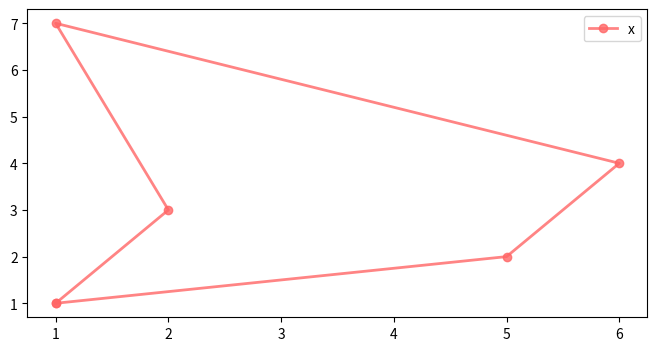

Python code for this plot:
import numpy as np
import random
from time import time
import matplotlib
import matplotlib.pyplot as plt
import pandas as pd


# 旅行商问题：从原点出发遍历所有点再回到原点，使距离最短

# 将输入的点存成数组
# 依据数组的下标编码
# 生成距离矩阵，减少后续运算
# 交叉，部分交叉，建立映射表（以便去重复
# 变异，随机交换一个种群的两个点（所以概率提高一点

class GaMap:
    def __init__(self, points, no_bound, DNA_SIZE=None, cross_rate=0.8, mutation=0.03, pop_size=100):
        self.cross_rate = cross_rate  # 杂交率
        self.mutation = mutation  # 变异率
        self.points = np.array(points)  # 点
        self.pop_size = pop_size  # 种群数量

        # 确定DNA大小（碱基数量
        self.DNA_SIZE = 0
        if (DNA_SIZE == None):
            self.DNA_SIZE = len(points)
        else:
            self.DNA_SIZE = DNA_SIZE

        # 距离矩阵
        self.distance = np.zeros((self.DNA_SIZE, self.DNA_SIZE))
        for i in range(self.DNA_SIZE):
            for j in range(self.DNA_SIZE):
                self.distance[i][j] = pow((self.points[i][0] - self.points[j][0]) ** 2 +
                                          (self.points[i][1] - self.points[j][1]) ** 2, 0.5)  # 两点之间的距离

        # 种群
        self.pop = np.zeros((self.pop_size, self.DNA_SIZE - 2), dtype=np.int_)  # 去掉起点和终点,起点终点不可变

        # 编码
        self.code = np.arange(1, self.DNA_SIZE - 1, 1, dtype=np.int_)  # 同上

        # 生成种群
        for i in range(self.pop_size):
            self.pop[i] = self.code.copy()  # 得到code的拷贝
            np.random.shuffle(self.pop[i])  # 洗

    # 解码，好像不需要解码，就这样根据代表点的整数生成适应函数和杂交吧
    def translateDNA(self):
        pass

    # 得到适应度，适应度是距离，越Da越好
    def get_fitness(self, non_negative=False):
        fitness = np.zeros(self.pop_size)
        index = 0

        for people in self.pop:
            for i in range(people.shape[0]):
                if i == 0:
                    fitness[index] += self.distance[0][people[i]]
                else:
                    fitness[index] += self.distance[people[i-1]][people[i]]
            fitness[index] += self.distance[people[-1]][-1]  # 获取最后一个元素到终点的距离
            index += 1

        return 100/fitness

    # 自然选择
    def select(self):
        fitness = self.get_fitness()  # 说明见GA
        self.pop = self.pop[np.random.choice(np.arange(self.pop.shape[0]), size=self.pop.shape[0], replace=True,
                                             p=fitness / np.sum(fitness))]

    # 染色体交叉
    def crossover(self):
        for people in self.pop:
            if np.random.rand() < self.cross_rate:
                i_ = np.random.randint(0, self.pop.shape[0], size=1)  # 产生0~pop的行数之间的一个随机数，即要进行交叉的染色体编号
                cross_area = random.sample(range(people.shape[0]), 2)  # 生成两个要交换的数

                if cross_area[0] > cross_area[1]:  # 保证第一个数小于第二个数
                    cross_area[0], cross_area[1] = cross_area[1], cross_area[0]

                temp = self.pop[i_][0]  # 这样的得到的数组还有一个中括号，可能因为是引用
                crosser = np.array(temp[cross_area[0]:cross_area[1]].copy())
                becrosser = people[cross_area[0]:cross_area[1]].copy()

                for i in range(crosser.shape[0]):
                    for j in range(crosser.shape[0]):  # 将交换区内的重复点归零
                        if (becrosser[j] != 0) & (becrosser[j] == crosser[i]):
                            becrosser[j] = 0
                            crosser[i] = 0
                            break

                people[cross_area[0]:cross_area[1]] = self.pop[i_][0][cross_area[0]:cross_area[1]].copy()  # 单方面杂交
                for i in range(crosser.shape[0]):  # 先替换两个交换区之间的不重复元素（时间复杂度 n^2 / 4
                    if crosser[i] != 0:
                        for j in range(cross_area[0]):
                            if crosser[i] == people[j]:
                                if becrosser[i] != 0:
                                    people[j] = becrosser[i]
                                    becrosser[i] = 0
                                    crosser[i] = 0
                                    break
                        if crosser[i] != 0:
                            for j in range(cross_area[1], people.shape[0]):
                                if crosser[i] == people[j]:
                                    if becrosser[i] != 0:
                                        people[j] = becrosser[i]
                                        becrosser[i] = 0
                                        crosser[i] = 0
                                        break
                i = 0
                while i < crosser.shape[0]:  # 删除为0的元素减少遍历时间
                    if crosser.size == 0:
                        break
                    if crosser[i] == 0:
                        crosser = np.delete(crosser, i)
                        i -= 1
                    i += 1
                i = 0
                while i < becrosser.shape[0]:
                    if becrosser.size == 0:
                        break
                    if becrosser[i] == 0:
                        becrosser = np.delete(becrosser, i)
                        i -= 1
                    i += 1

                for i in range(crosser.shape[0]):  # 再替换两个交换区之间的重复元素
                    for j in range(cross_area[0]):
                        if crosser[i] == people[j]:
                            people[j] = becrosser[i]
                            crosser[i] = 0
                            break
                    if crosser[i] != 0:
                        for j in range(cross_area[1], people.shape[0]):
                            if crosser[i] == people[j]:
                                people[j] = becrosser[i]
                                crosser[i] = 0
                                break
                    if crosser[i] != 0:
                        print("bug hakken!")
                        exit(0)

    # 基因变异
    def mutate(self):
        for people in self.pop:
            if np.random.rand() < self.mutation:
                change = random.sample(range(people.shape[0]), 2)  # 生成两个要交换的数
                people[change[0]], people[change[1]] = people[change[1]], people[change[0]]  # 交换

    # 进化
    def evolution(self):
        self.select()
        self.crossover()
        self.mutate()

    # 重置
    def reset(self):
        pass

    # 打印当前状态日志
    def log(self):
        pass

    # 开始
    def start(self, iter_time=200):
        percent = 5
        for _ in range(iter_time):
            if (_ / iter_time) >= (percent/100):
                print("#", end="")
                percent += 5
            self.evolution()
        print()

    # 作图
    def plot(self):
        fitness = self.get_fitness()
        maxindex = np.argmax(fitness)
        print(self.pop[maxindex])
        print(fitness[maxindex])
        plot_x = []
        plot_y = []

        plot_x.append(self.points[0][0])  # 添加起点
        plot_y.append(self.points[0][1])
        for i in self.pop[maxindex]:
            plot_x.append(self.points[i][0])  # 添加途经点
            plot_y.append(self.points[i][1])
        plot_x.append(self.points[-1][0])  # 添加终点
        plot_y.append(self.points[-1][1])

        plt.figure(figsize=(8, 4))  # 里面的参数定义了分辨率
        plt.plot(plot_x, plot_y, color="#FF6666", marker='o', alpha=0.8, lw=2, label='x')
        plt.legend()
        plt.show()


# 旅行者路径：起点和终点要一样
point = np.array([[1, 1], [1, 7], [5, 2], [6, 4], [2, 3], [1, 1]])
begin = time()
ga = GaMap(point, 0)
ga.start()
print("算法运行时间:", time()-begin)
ga.plot()

